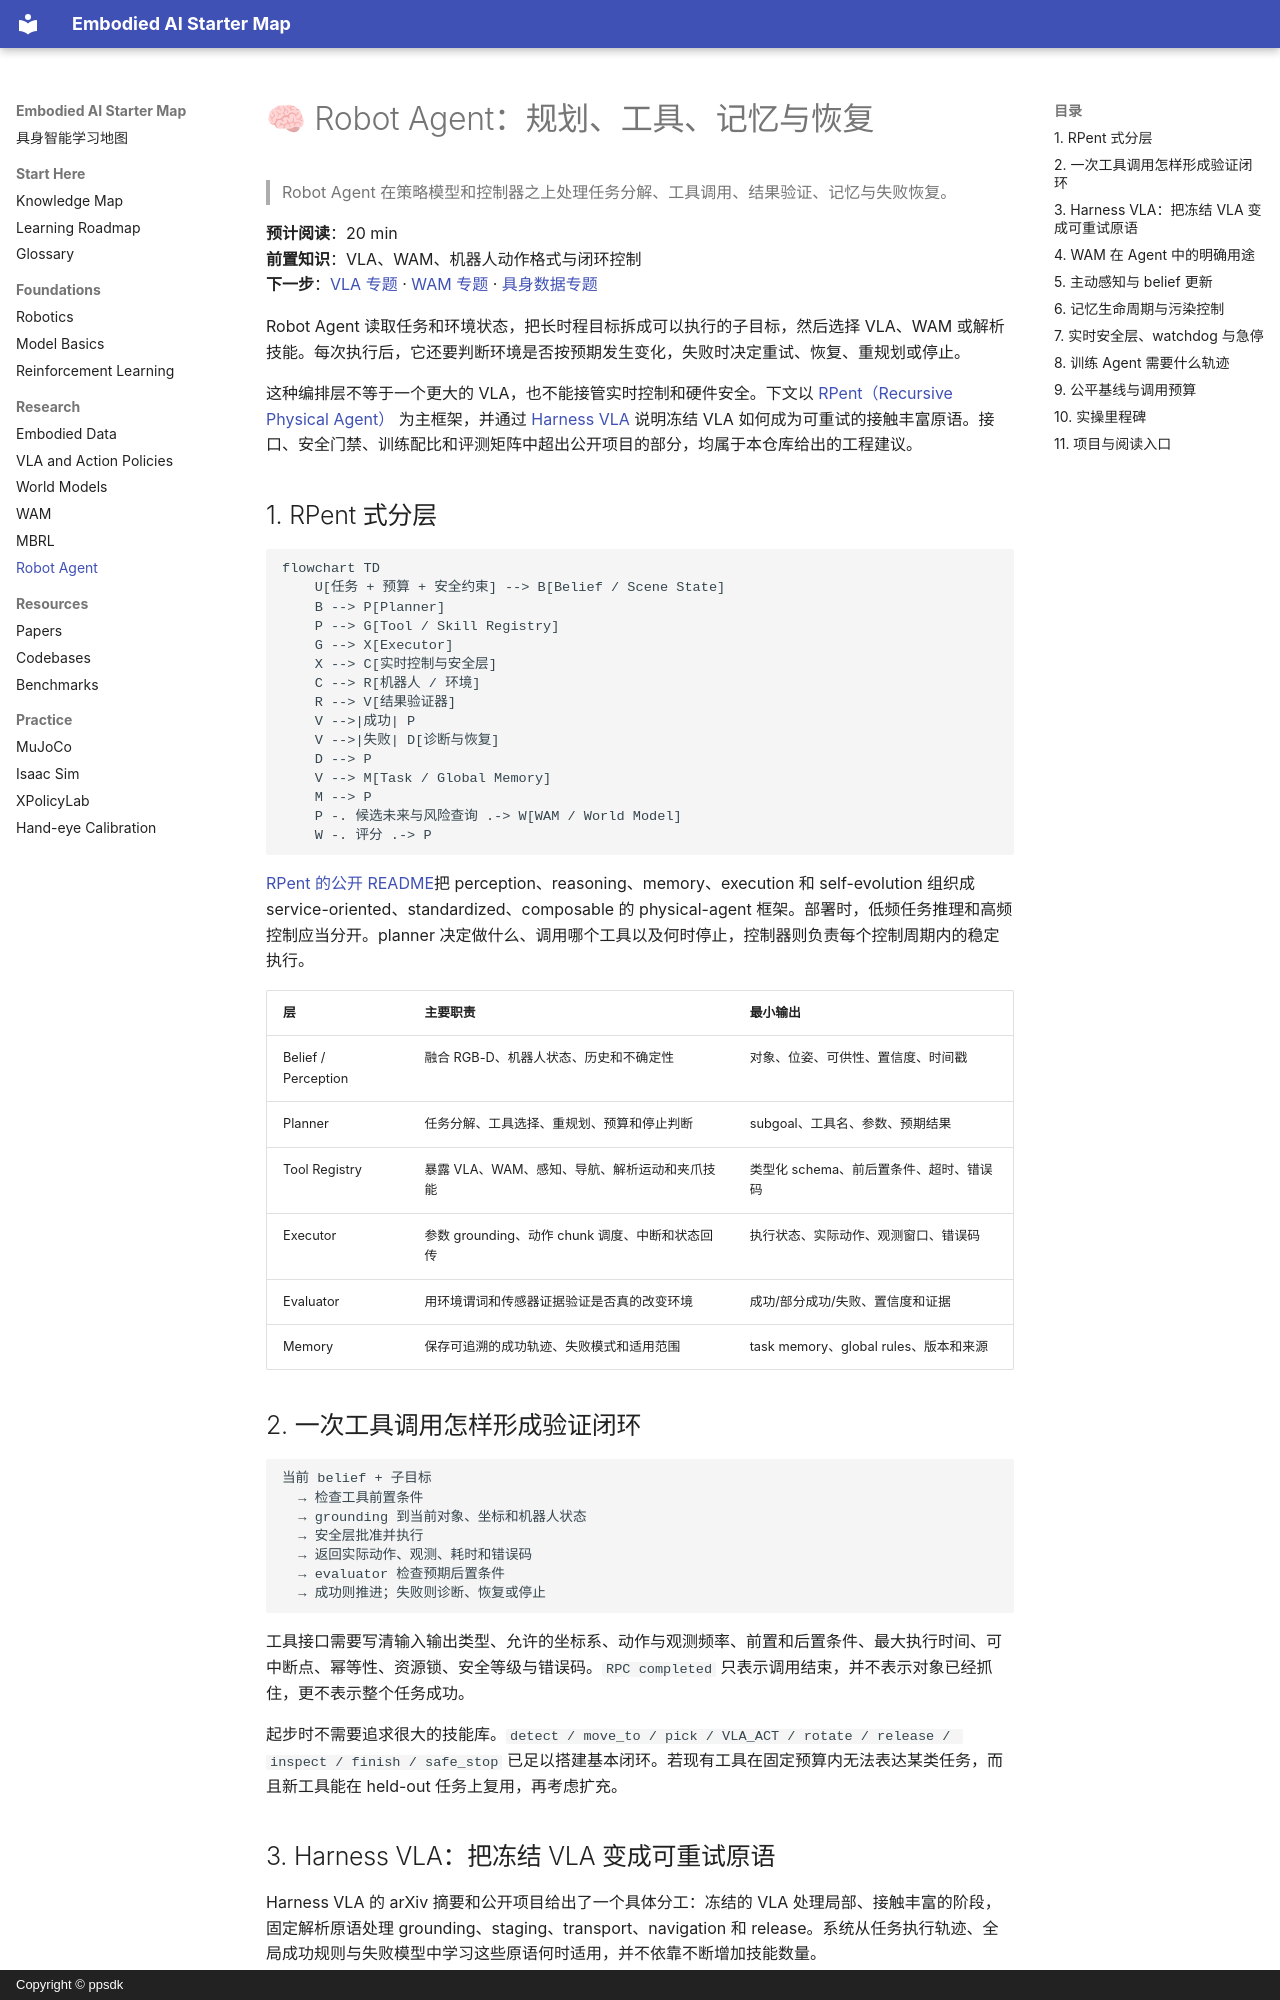

repository: ppsdk/Embodied-AI-Start · page: robot-agent/index.html · generator: mkdocs · copyright: Copyright © ppsdk

# 🧠 Robot Agent：规划、工具、记忆与恢复

> Robot Agent 在策略模型和控制器之上处理任务分解、工具调用、结果验证、记忆与失败恢复。

**预计阅读**：20 min<br>
**前置知识**：VLA、WAM、机器人动作格式与闭环控制<br>
**下一步**：[VLA 专题](vla.md) · [WAM 专题](wam.md) · [具身数据专题](embodied-data.md)

Robot Agent 读取任务和环境状态，把长时程目标拆成可以执行的子目标，然后选择 VLA、WAM 或解析技能。每次执行后，它还要判断环境是否按预期发生变化，失败时决定重试、恢复、重规划或停止。

这种编排层不等于一个更大的 VLA，也不能接管实时控制和硬件安全。下文以 [RPent（Recursive Physical Agent）](https://github.com/RLinf/RPent) 为主框架，并通过 [Harness VLA](https://arxiv.org/abs/2607.08448) 说明冻结 VLA 如何成为可重试的接触丰富原语。接口、安全门禁、训练配比和评测矩阵中超出公开项目的部分，均属于本仓库给出的工程建议。

## 1. RPent 式分层

```mermaid
flowchart TD
    U[任务 + 预算 + 安全约束] --> B[Belief / Scene State]
    B --> P[Planner]
    P --> G[Tool / Skill Registry]
    G --> X[Executor]
    X --> C[实时控制与安全层]
    C --> R[机器人 / 环境]
    R --> V[结果验证器]
    V -->|成功| P
    V -->|失败| D[诊断与恢复]
    D --> P
    V --> M[Task / Global Memory]
    M --> P
    P -. 候选未来与风险查询 .-> W[WAM / World Model]
    W -. 评分 .-> P
```

[RPent 的公开 README](https://github.com/RLinf/RPent)把 perception、reasoning、memory、execution 和 self-evolution 组织成 service-oriented、standardized、composable 的 physical-agent 框架。部署时，低频任务推理和高频控制应当分开。planner 决定做什么、调用哪个工具以及何时停止，控制器则负责每个控制周期内的稳定执行。

| 层 | 主要职责 | 最小输出 |
| --- | --- | --- |
| Belief / Perception | 融合 RGB-D、机器人状态、历史和不确定性 | 对象、位姿、可供性、置信度、时间戳 |
| Planner | 任务分解、工具选择、重规划、预算和停止判断 | subgoal、工具名、参数、预期结果 |
| Tool Registry | 暴露 VLA、WAM、感知、导航、解析运动和夹爪技能 | 类型化 schema、前后置条件、超时、错误码 |
| Executor | 参数 grounding、动作 chunk 调度、中断和状态回传 | 执行状态、实际动作、观测窗口、错误码 |
| Evaluator | 用环境谓词和传感器证据验证是否真的改变环境 | 成功/部分成功/失败、置信度和证据 |
| Memory | 保存可追溯的成功轨迹、失败模式和适用范围 | task memory、global rules、版本和来源 |

## 2. 一次工具调用怎样形成验证闭环

```text
当前 belief + 子目标
  → 检查工具前置条件
  → grounding 到当前对象、坐标和机器人状态
  → 安全层批准并执行
  → 返回实际动作、观测、耗时和错误码
  → evaluator 检查预期后置条件
  → 成功则推进；失败则诊断、恢复或停止
```

工具接口需要写清输入输出类型、允许的坐标系、动作与观测频率、前置和后置条件、最大执行时间、可中断点、幂等性、资源锁、安全等级与错误码。`RPC completed` 只表示调用结束，并不表示对象已经抓住，更不表示整个任务成功。

起步时不需要追求很大的技能库。`detect / move_to / pick / VLA_ACT / rotate / release / inspect / finish / safe_stop` 已足以搭建基本闭环。若现有工具在固定预算内无法表达某类任务，而且新工具能在 held-out 任务上复用，再考虑扩充。
